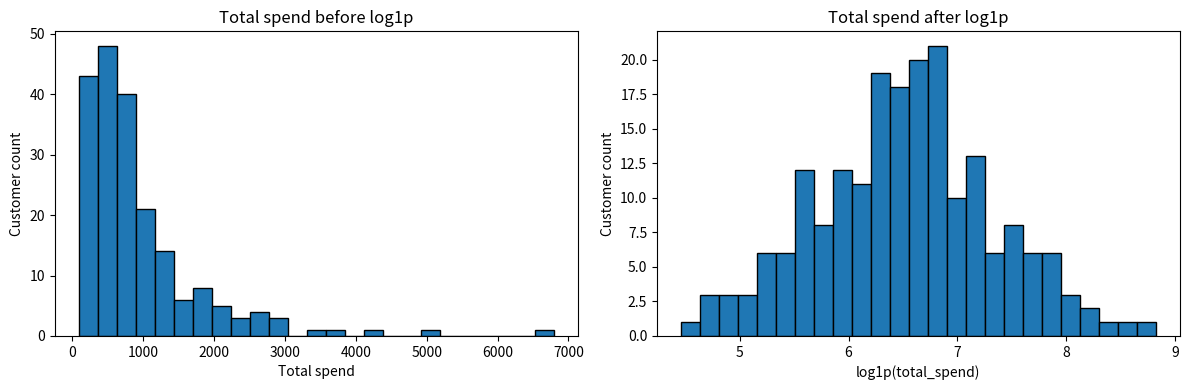

The matplotlib source for this figure:
import numpy as np
import pandas as pd
import matplotlib.pyplot as plt

# Reproducible sample data
rng = np.random.default_rng(42)
n_customers = 200

signup_start = pd.Timestamp("2021-01-01")
signup_end = pd.Timestamp("2024-12-31")
signup_days = (signup_end - signup_start).days

signup_date = signup_start + pd.to_timedelta(
    rng.integers(0, signup_days + 1, size=n_customers),
    unit="D",
)

# Ensure last_purchase_date is on or after signup_date.
days_as_customer = (pd.Timestamp("2025-01-01") - signup_date).days
days_since_purchase = np.array([
    rng.integers(0, days + 1) for days in days_as_customer
])
last_purchase_date = pd.Timestamp("2025-01-01") - pd.to_timedelta(
    days_since_purchase, unit="D"
)

# Right-skewed spending values and positive visit counts
total_spend = rng.lognormal(mean=6.5, sigma=0.8, size=n_customers).round(2)
visits = rng.integers(1, 31, size=n_customers)

df = pd.DataFrame({
    "signup_date": signup_date,
    "last_purchase_date": last_purchase_date,
    "total_spend": total_spend,
    "visits": visits,
})

# Create a sample churn target.
# Recent purchasing and higher spend/visit lower the simulated churn probability.
df["days_since_last_purchase"] = (
    pd.Timestamp("2025-01-01") - df["last_purchase_date"]
).dt.days

churn_probability = (
    0.15
    + 0.55 * (df["days_since_last_purchase"] / 365).clip(0, 1)
    - 0.15 * (df["total_spend"] / df["visits"] > 100)
).clip(0.05, 0.85)

df["churned"] = rng.binomial(1, churn_probability)

# Feature engineering
df["signup_year"] = df["signup_date"].dt.year
df["signup_month"] = df["signup_date"].dt.month
df["signup_weekday"] = df["signup_date"].dt.dayofweek  # Monday=0, Sunday=6
df["spend_per_visit"] = df["total_spend"] / df["visits"]
df["log_total_spend"] = np.log1p(df["total_spend"])

# Plot total_spend distributions before and after log1p
fig, axes = plt.subplots(1, 2, figsize=(12, 4))

axes[0].hist(df["total_spend"], bins=25, edgecolor="black")
axes[0].set_title("Total spend before log1p")
axes[0].set_xlabel("Total spend")
axes[0].set_ylabel("Customer count")

axes[1].hist(df["log_total_spend"], bins=25, edgecolor="black")
axes[1].set_title("Total spend after log1p")
axes[1].set_xlabel("log1p(total_spend)")
axes[1].set_ylabel("Customer count")

plt.tight_layout()
plt.show()

# Correlations of engineered features with churned.
# The target is binary (0/1), so Pearson correlation is equivalent to
# the point-biserial correlation for each numeric feature.
new_features = [
    "signup_year",
    "signup_month",
    "signup_weekday",
    "days_since_last_purchase",
    "spend_per_visit",
    "log_total_spend",
]

correlations = (
    df[new_features + ["churned"]]
    .corr(numeric_only=True)["churned"]
    .drop("churned")
    .sort_values(key=lambda values: values.abs(), ascending=False)
)

print("Correlation of each new feature with churned:")
print(correlations.round(3))

print("\nSample of the final dataset:")
print(df.head())
